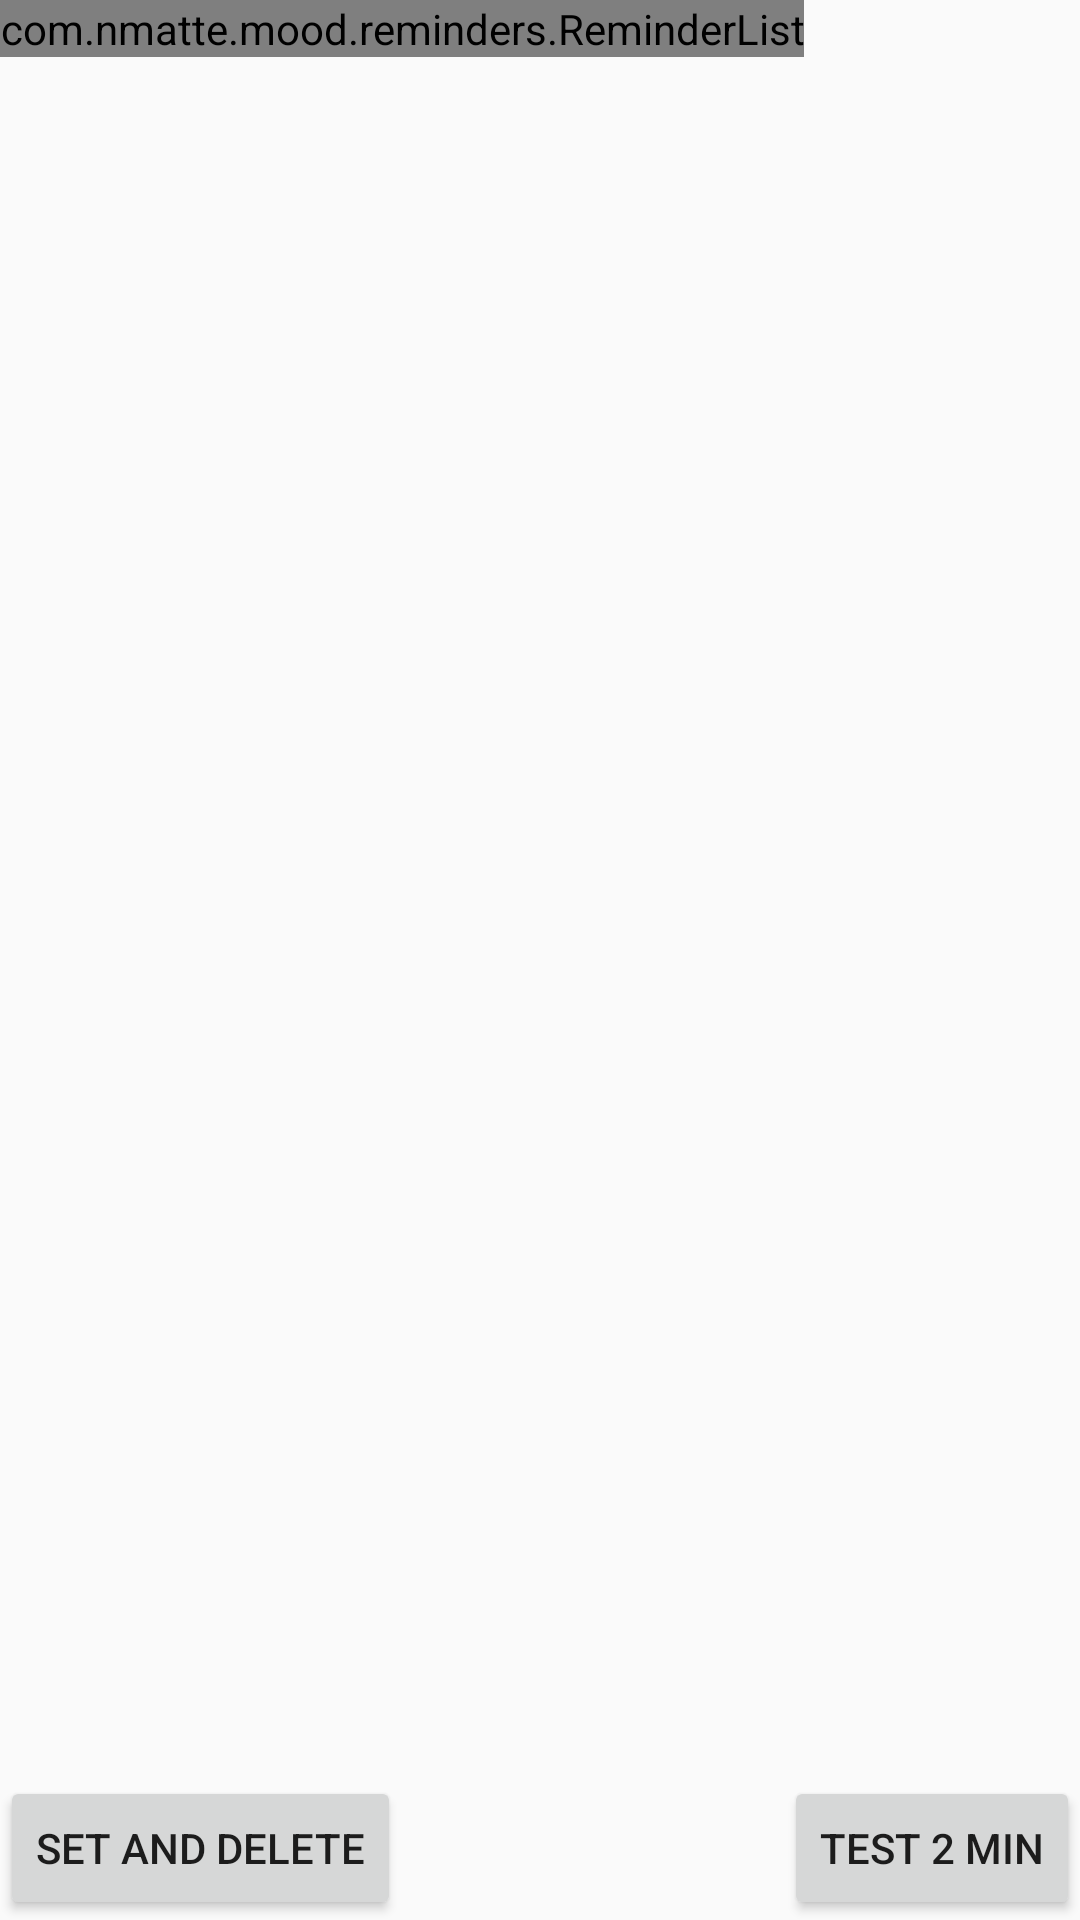

Layout XML and referenced resources for this Android screen:
<!-- AndroidManifest.xml: application theme AppTheme -->
<!-- res/layout/activity_reminders.xml -->
<?xml version="1.0" encoding="utf-8"?>
<RelativeLayout xmlns:android="http://schemas.android.com/apk/res/android"
    android:orientation="vertical" android:layout_width="match_parent"
    android:layout_height="match_parent">

    <com.example.mood.reminders.ReminderList
        android:layout_width="wrap_content"
        android:layout_height="wrap_content"
        android:layout_alignParentTop="true"
        android:animateLayoutChanges="true"/>

    <Button
        android:layout_width="wrap_content"
        android:layout_height="wrap_content"
        android:layout_alignParentLeft="true"
        android:text="Set and delete"
        android:onClick="makeAndDeleteReminder"
        android:layout_alignParentBottom="true"/>
    <Button
        android:layout_width="wrap_content"
        android:layout_height="wrap_content"
        android:layout_alignParentRight="true"
        android:text="Test 2 min"
        android:onClick="oneMinTest"
        android:layout_alignParentBottom="true"/>

</RelativeLayout>
<!-- resources referenced by this layout -->
<resources>
  <style name="AppTheme" parent="Base.Theme.AppCompat.Light.DarkActionBar">
          <item name="android:actionBarStyle">@style/BlueActionBar</item>
          <item name="actionBarStyle">@style/BlueActionBar</item>
      </style>
  <style name="BlueActionBar" parent="@style/Widget.AppCompat.ActionBar">
          <item name="android:background">@color/primary_color</item>
          <item name="background">@color/primary_color</item>
  
      </style>
  <color name="primary_color">#0c4763</color>
</resources>
